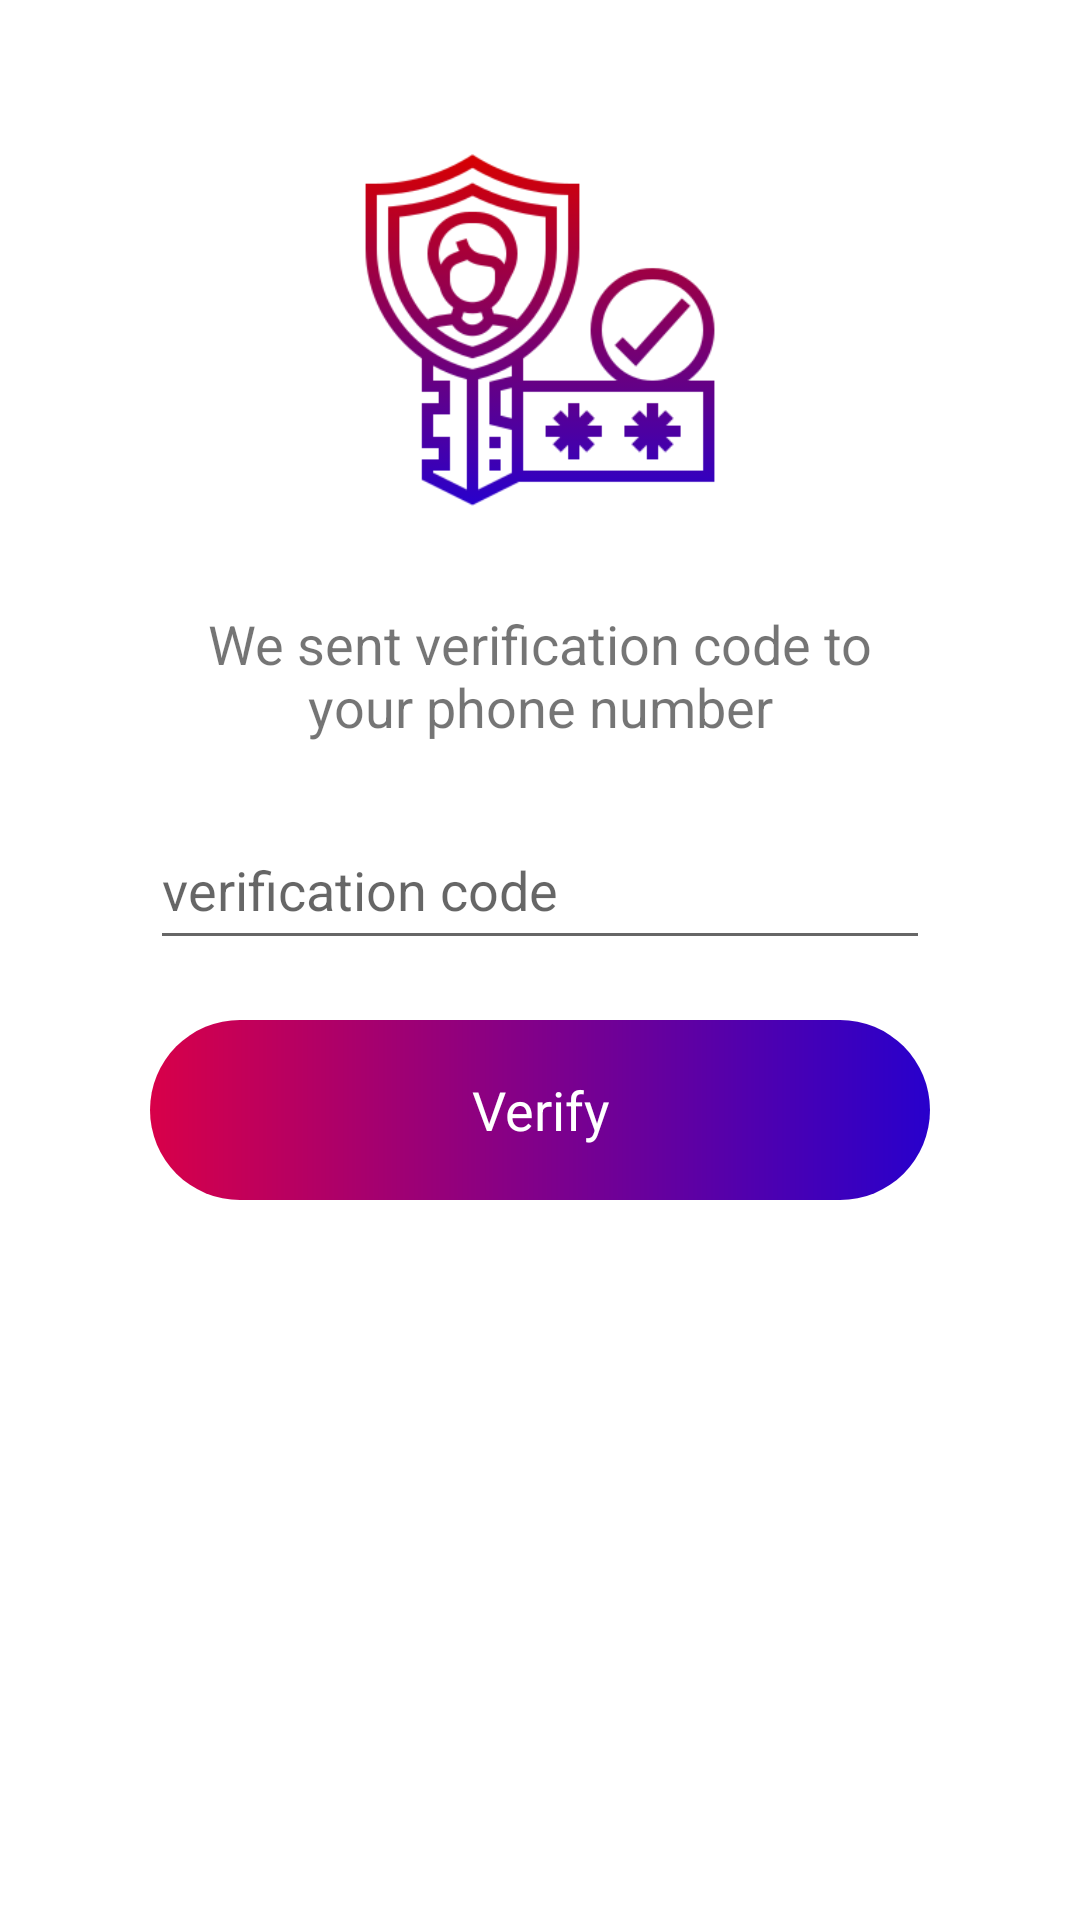

Layout XML and referenced resources for this Android screen:
<!-- AndroidManifest.xml: application theme Theme.Flat -->
<!-- res/layout/fragment_verification.xml -->
<?xml version="1.0" encoding="utf-8"?>
<RelativeLayout xmlns:android="http://schemas.android.com/apk/res/android"
    xmlns:app="http://schemas.android.com/apk/res-auto"
    xmlns:tools="http://schemas.android.com/tools"
    android:layout_width="match_parent"
    android:layout_height="match_parent"

    tools:context=".fragments.VerificationFragment">

    <LinearLayout
        android:gravity="center"
        android:layout_margin="20sp"
        android:background="@drawable/white_border_with_shadow"
        android:orientation="vertical"
        android:layout_width="match_parent"
        android:layout_height="wrap_content">

        <ImageView
            android:layout_marginTop="30sp"
            android:src="@drawable/password"
            android:layout_width="120sp"
            android:layout_height="120sp"></ImageView>

        <TextView
            android:layout_marginTop="30sp"
            android:id="@+id/VerifyTextView"
            android:textSize="18sp"
            android:gravity="center"
            android:text="We sent verification code to your phone number"
            android:layout_marginHorizontal="30sp"
            android:layout_width="match_parent"
            android:layout_height="50sp"></TextView>

        <EditText

            android:layout_marginVertical="20sp"
            android:maxLength="6"
            android:id="@+id/VerificationCodeEditText"
            android:hint="verification code"
            android:inputType="number"
            android:layout_marginHorizontal="30sp"
            android:layout_width="match_parent"
            android:layout_height="50sp"></EditText>

        <RelativeLayout
            android:id="@+id/VerifyPhoneNumber"
            android:layout_marginBottom="30sp"
            android:layout_marginHorizontal="30sp"
            android:background="@drawable/gradient_border"
            android:layout_width="match_parent"
            android:layout_height="wrap_content">
            <TextView
                android:textColor="@color/white"
                android:textSize="18sp"
                android:gravity="center"
                android:text="Verify"
                android:layout_width="match_parent"
                android:layout_height="60sp"></TextView>
        </RelativeLayout>
    </LinearLayout>
</RelativeLayout>
<!-- resources referenced by this layout -->
<resources>
  <color name="white">#FFFFFFFF</color>
  <!-- drawable gradient_border (drawable) -->
  <?xml version="1.0" encoding="utf-8"?>
  <ripple
      xmlns:android="http://schemas.android.com/apk/res/android"
      android:color="?colorControlHighlight">
  
      <item android:state_pressed="true">
          <shape>
              <gradient
                  android:startColor="@color/fl_red"
                  android:endColor="@color/fl_blue"
                  android:angle="0" />
              <corners
                  android:bottomRightRadius="40sp"
                  android:bottomLeftRadius="40sp"
                  android:topRightRadius="40sp"
                  android:topLeftRadius="40sp"></corners>
          </shape>
      </item>
  </ripple>
  <!-- drawable password: png bitmap (drawable, 35218 bytes) -->
  <style name="Theme.Flat" parent="Theme.MaterialComponents.DayNight.DarkActionBar">
          
          <item name="colorPrimary">@color/fl_red</item>
          <item name="colorPrimaryVariant">@color/fl_red</item>
          <item name="colorOnPrimary">@color/white</item>
          
          <item name="colorSecondary">@color/fl_red</item>
          <item name="colorSecondaryVariant">@color/teal_700</item>
          <item name="colorOnSecondary">@color/black</item>
          
          <item name="android:statusBarColor" tools:targetApi="l">?attr/colorPrimaryVariant</item>
          
      </style>
  <color name="fl_red">#D80049</color>
  <color name="fl_blue">#2800CC</color>
  <color name="teal_700">#FF018786</color>
  <color name="black">#FF000000</color>
</resources>
